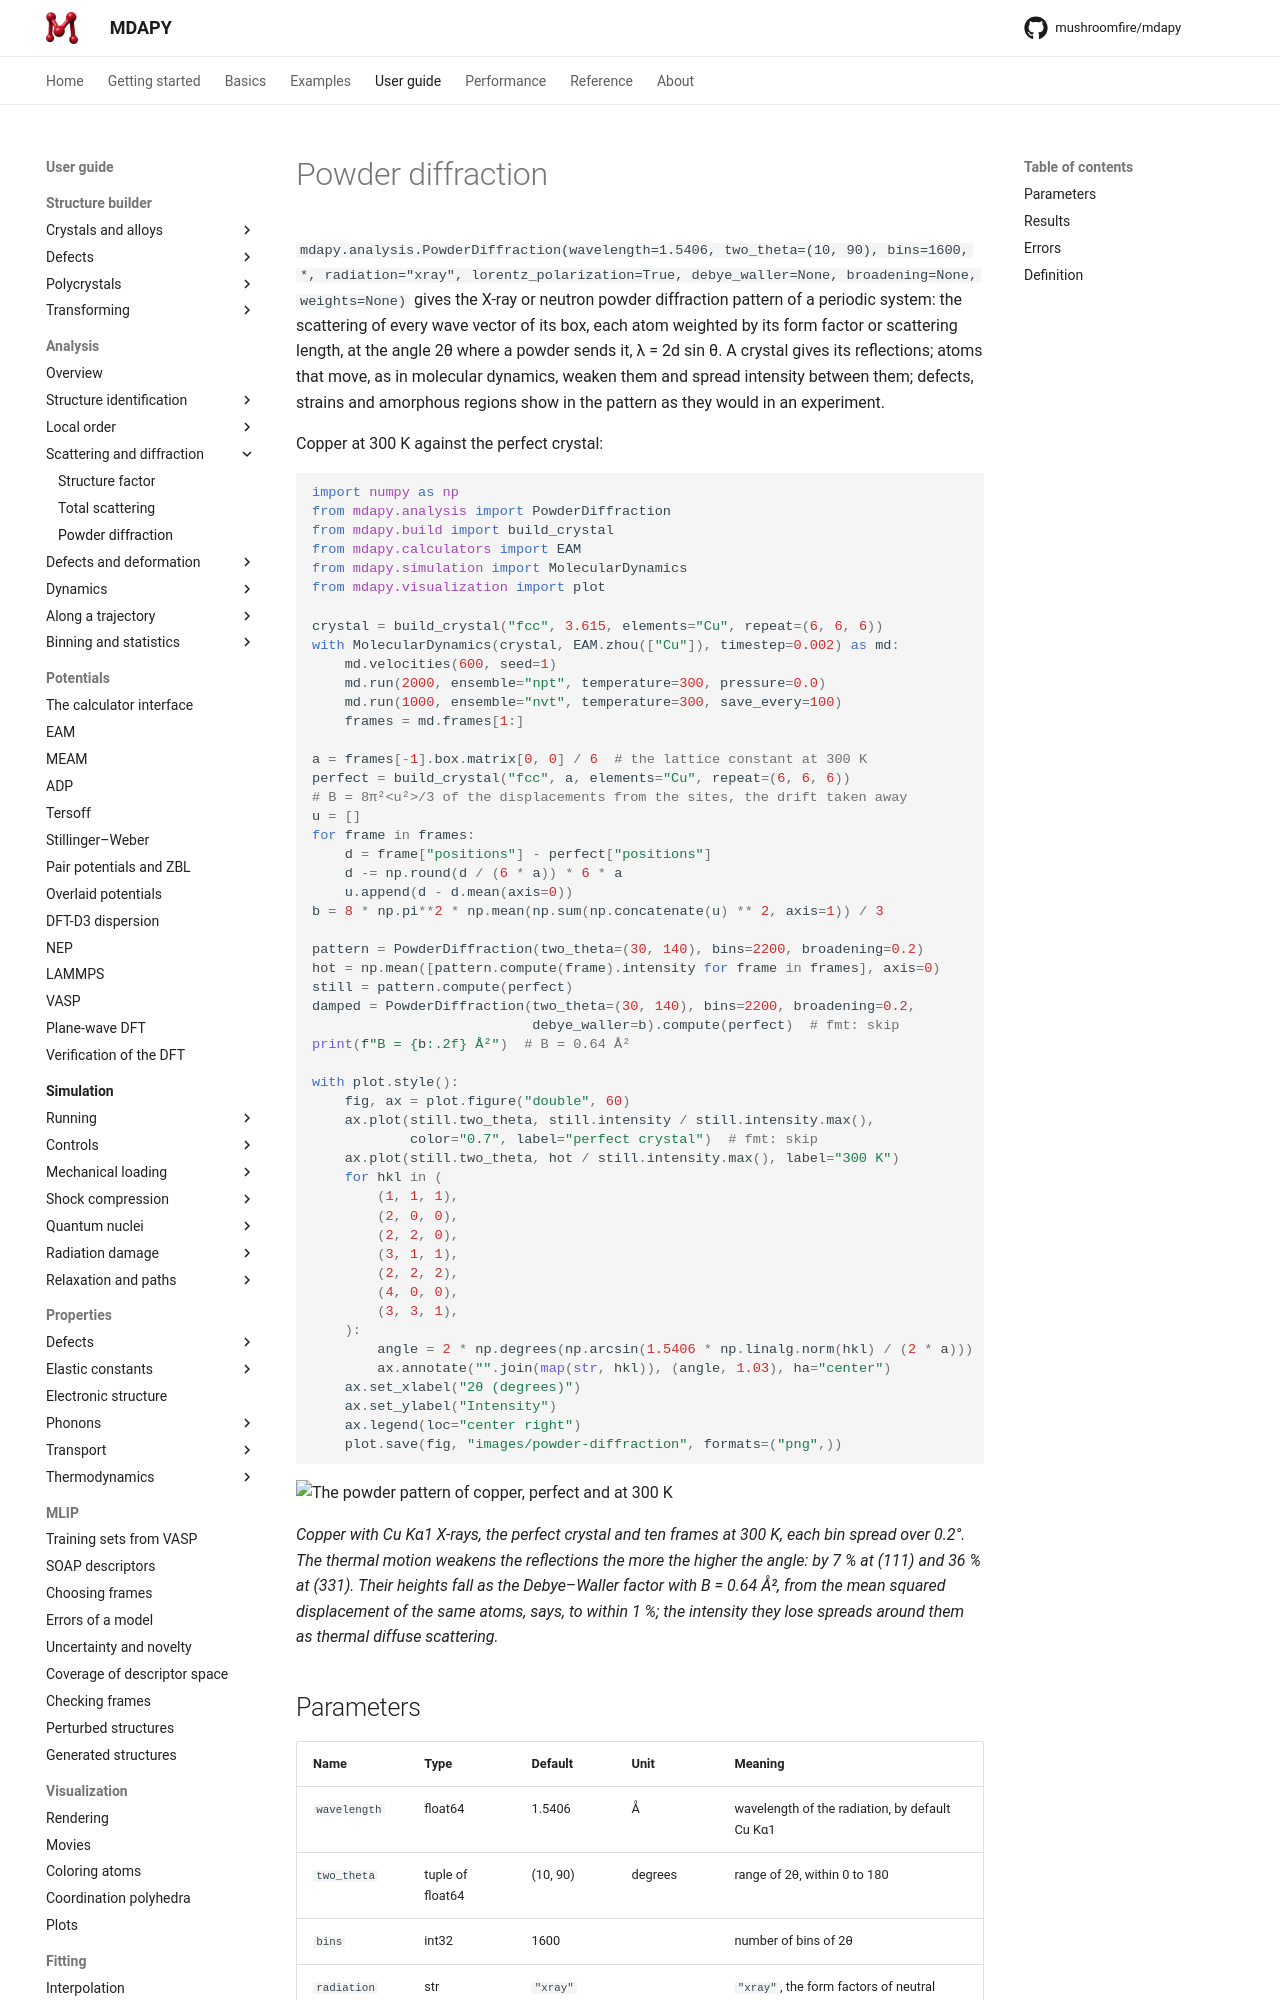

repository: mushroomfire/mdapy · page: dev/user-guide/analysis/powder-diffraction/index.html · generator: mkdocs

# Powder diffraction

`mdapy.analysis.PowderDiffraction(wavelength=1.5406, two_theta=(10, 90),
bins=1600, *, radiation="xray", lorentz_polarization=True, debye_waller=None,
broadening=None, weights=None)` gives the X-ray or neutron powder diffraction
pattern of a periodic system: the scattering of every wave vector of its box,
each atom weighted by its form factor or scattering length, at the angle 2θ
where a powder sends it, λ = 2d sin θ. A crystal gives its reflections; atoms
that move, as in molecular dynamics, weaken them and spread intensity between
them; defects, strains and amorphous regions show in the pattern as they would
in an experiment.

Copper at 300 K against the perfect crystal:

```python
import numpy as np
from mdapy.analysis import PowderDiffraction
from mdapy.build import build_crystal
from mdapy.calculators import EAM
from mdapy.simulation import MolecularDynamics
from mdapy.visualization import plot

crystal = build_crystal("fcc", 3.615, elements="Cu", repeat=(6, 6, 6))
with MolecularDynamics(crystal, EAM.zhou(["Cu"]), timestep=0.002) as md:
    md.velocities(600, seed=1)
    md.run(2000, ensemble="npt", temperature=300, pressure=0.0)
    md.run(1000, ensemble="nvt", temperature=300, save_every=100)
    frames = md.frames[1:]

a = frames[-1].box.matrix[0, 0] / 6  # the lattice constant at 300 K
perfect = build_crystal("fcc", a, elements="Cu", repeat=(6, 6, 6))
# B = 8π²<u²>/3 of the displacements from the sites, the drift taken away
u = []
for frame in frames:
    d = frame["positions"] - perfect["positions"]
    d -= np.round(d / (6 * a)) * 6 * a
    u.append(d - d.mean(axis=0))
b = 8 * np.pi**2 * np.mean(np.sum(np.concatenate(u) ** 2, axis=1)) / 3

pattern = PowderDiffraction(two_theta=(30, 140), bins=2200, broadening=0.2)
hot = np.mean([pattern.compute(frame).intensity for frame in frames], axis=0)
still = pattern.compute(perfect)
damped = PowderDiffraction(two_theta=(30, 140), bins=2200, broadening=0.2,
                           debye_waller=b).compute(perfect)  # fmt: skip
print(f"B = {b:.2f} Å²")  # B = 0.64 Å²

with plot.style():
    fig, ax = plot.figure("double", 60)
    ax.plot(still.two_theta, still.intensity / still.intensity.max(),
            color="0.7", label="perfect crystal")  # fmt: skip
    ax.plot(still.two_theta, hot / still.intensity.max(), label="300 K")
    for hkl in (
        (1, 1, 1),
        (2, 0, 0),
        (2, 2, 0),
        (3, 1, 1),
        (2, 2, 2),
        (4, 0, 0),
        (3, 3, 1),
    ):
        angle = 2 * np.degrees(np.arcsin(1.5406 * np.linalg.norm(hkl) / (2 * a)))
        ax.annotate("".join(map(str, hkl)), (angle, 1.03), ha="center")
    ax.set_xlabel("2θ (degrees)")
    ax.set_ylabel("Intensity")
    ax.legend(loc="center right")
    plot.save(fig, "images/powder-diffraction", formats=("png",))
```

![The powder pattern of copper, perfect and at 300 K](images/powder-diffraction.png)

*Copper with Cu Kα1 X-rays, the perfect crystal and ten frames at 300 K, each
bin spread over 0.2°. The thermal motion weakens the reflections the more the
higher the angle: by 7 % at (111) and 36 % at (331). Their heights fall as the
Debye–Waller factor with B = 0.64 Å², from the mean squared displacement of the
same atoms, says, to within 1 %; the intensity they lose spreads around them as
thermal diffuse scattering.*
